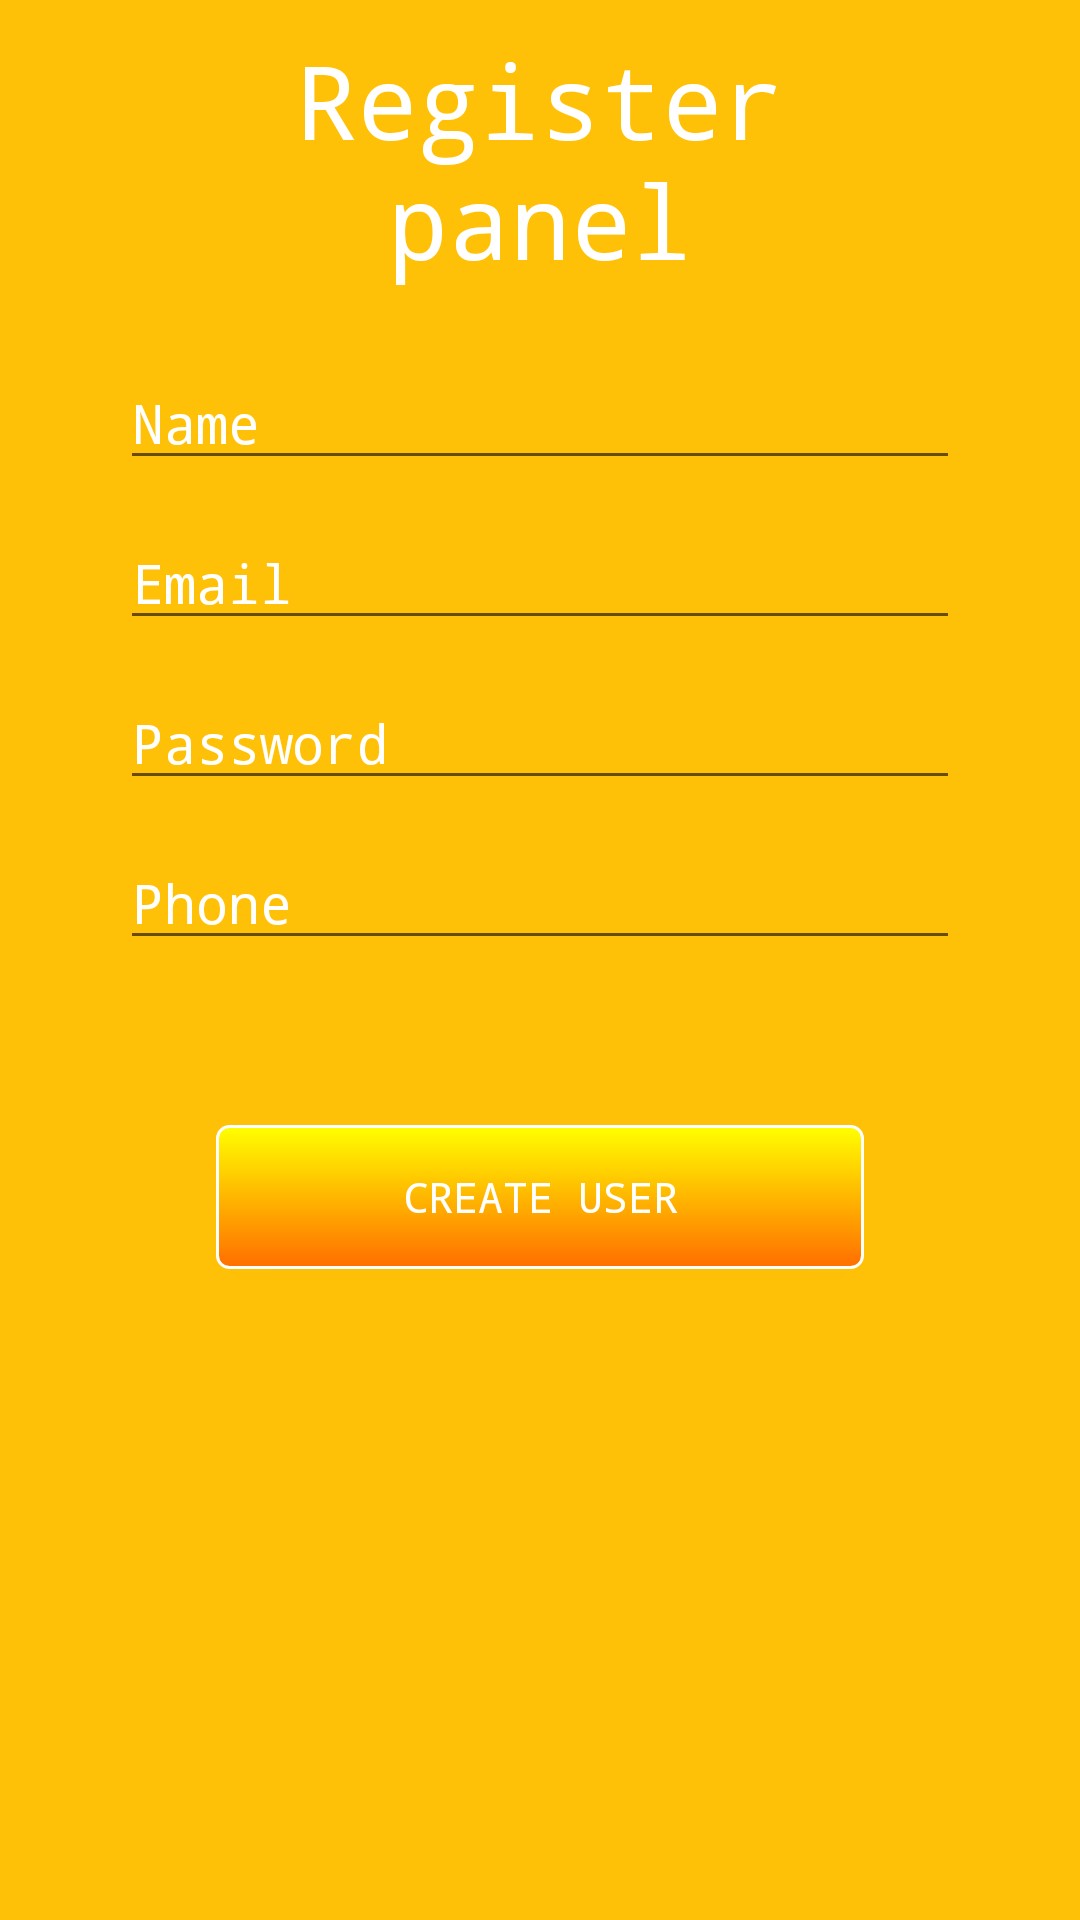

Layout XML and referenced resources for this Android screen:
<!-- AndroidManifest.xml: application theme Theme.LetMeWork -->
<!-- res/layout/fragment_register.xml -->
<?xml version="1.0" encoding="utf-8"?>
<LinearLayout xmlns:android="http://schemas.android.com/apk/res/android"
    xmlns:tools="http://schemas.android.com/tools"
    android:layout_width="match_parent"
    android:layout_height="match_parent"
    android:background="#FFC107"
    android:orientation="vertical"
    tools:context=".fregments.Register">

    <LinearLayout
        android:layout_width="match_parent"
        android:layout_height="match_parent"
        android:layout_weight="1"
        android:orientation="horizontal">

        <LinearLayout
            android:layout_width="match_parent"
            android:layout_height="match_parent"
            android:layout_weight="1"
            android:orientation="vertical"></LinearLayout>

        <LinearLayout
            android:layout_width="match_parent"
            android:layout_height="match_parent"
            android:layout_weight="0.25"
            android:orientation="vertical">

            <LinearLayout
                android:layout_width="match_parent"
                android:layout_height="match_parent"
                android:layout_weight="2"
                android:orientation="vertical">

                <TextView
                    android:id="@+id/textView2"
                    android:layout_width="match_parent"
                    android:layout_height="match_parent"
                    android:fontFamily="monospace"
                    android:gravity="center"
                    android:text="Register panel"
                    android:textColor="@color/white"
                    android:textSize="34sp" />
            </LinearLayout>

            <LinearLayout
                android:layout_width="match_parent"
                android:layout_height="match_parent"
                android:layout_weight="1"
                android:orientation="vertical">

                <EditText
                    android:id="@+id/newUserName"
                    android:layout_width="match_parent"
                    android:layout_height="wrap_content"
                    android:layout_marginTop="15dp"
                    android:layout_weight="1"
                    android:ems="10"
                    android:fontFamily="monospace"
                    android:hint="Name"
                    android:inputType="textPersonName"
                    android:textColor="@color/white"
                    android:textColorHint="@color/white" />

                <EditText
                    android:id="@+id/newUserEmail"
                    android:layout_width="match_parent"
                    android:layout_height="wrap_content"
                    android:layout_marginTop="15dp"
                    android:layout_weight="1"
                    android:ems="10"
                    android:fontFamily="monospace"
                    android:hint="Email"
                    android:inputType="textPersonName"
                    android:textColor="@color/white"
                    android:textColorHint="@color/white" />

                <EditText
                    android:id="@+id/newUserPassword"
                    android:layout_width="match_parent"
                    android:layout_height="wrap_content"
                    android:layout_marginTop="15dp"
                    android:layout_weight="1"
                    android:ems="10"
                    android:fontFamily="monospace"
                    android:hint="Password"
                    android:inputType="textPassword"
                    android:textColor="@color/white"
                    android:textColorHint="@color/white" />

                <EditText
                    android:id="@+id/newUserPhone"
                    android:layout_width="match_parent"
                    android:layout_height="wrap_content"
                    android:layout_marginTop="15dp"
                    android:layout_weight="1"
                    android:ems="10"
                    android:fontFamily="monospace"
                    android:hint="Phone"
                    android:inputType="textPersonName"
                    android:textColor="@color/white"
                    android:textColorHint="@color/white" />

            </LinearLayout>
        </LinearLayout>

        <LinearLayout
            android:layout_width="match_parent"
            android:layout_height="match_parent"
            android:layout_weight="1"
            android:orientation="vertical"></LinearLayout>
    </LinearLayout>

    <LinearLayout
        android:layout_width="match_parent"
        android:layout_height="match_parent"
        android:layout_weight="1"
        android:orientation="horizontal">

        <LinearLayout
            android:layout_width="match_parent"
            android:layout_height="match_parent"
            android:layout_weight="1"
            android:orientation="vertical"></LinearLayout>

        <LinearLayout
            android:layout_width="match_parent"
            android:layout_height="match_parent"
            android:layout_weight="0.5"
            android:orientation="vertical">

            <LinearLayout
                android:layout_width="match_parent"
                android:layout_height="match_parent"
                android:layout_weight="1"
                android:orientation="vertical">

                <Button
                    android:id="@+id/newUser"
                    android:layout_width="match_parent"
                    android:layout_height="wrap_content"
                    android:layout_marginTop="55dp"
                    android:background="@drawable/btn"
                    android:fontFamily="monospace"
                    android:onClick="createNewUser"
                    android:text="Create User"
                    android:textColor="@color/white" />
            </LinearLayout>

            <LinearLayout
                android:layout_width="match_parent"
                android:layout_height="match_parent"
                android:layout_weight="1"
                android:orientation="vertical"></LinearLayout>
        </LinearLayout>

        <LinearLayout
            android:layout_width="match_parent"
            android:layout_height="match_parent"
            android:layout_weight="1"
            android:orientation="vertical"></LinearLayout>
    </LinearLayout>
</LinearLayout>
<!-- resources referenced by this layout -->
<resources>
  <!-- drawable btn (drawable) -->
  <?xml version="1.0" encoding="utf-8"?>
  <shape xmlns:android="http://schemas.android.com/apk/res/android">
      <gradient
          android:startColor="#FFFF00"
          android:endColor="#FF6E00"
          android:angle="270" />
      <stroke
          android:width="1dp"
          android:color="#FFFFFF" />
      <corners
          android:radius="4dp" />
      <padding
          android:left="10dp"
          android:top="10dp"
          android:right="10dp"
          android:bottom="10dp" />
  </shape>
  <style name="Theme.LetMeWork" parent="Theme.AppCompat.Light.NoActionBar">
          
          <item name="colorPrimary">@color/purple_500</item>
          <item name="colorPrimaryVariant">@color/purple_700</item>
          <item name="colorOnPrimary">@color/white</item>
          
          <item name="colorSecondary">@color/teal_200</item>
          <item name="colorSecondaryVariant">@color/teal_700</item>
          <item name="colorOnSecondary">@color/black</item>
          
          <item name="android:statusBarColor" tools:targetApi="l">?attr/colorPrimaryVariant</item>
          
      </style>
  <!-- not gathered from this repository: default colours our renderer supplied (Android Studio template values) -->
  <color name="purple_500">#FF6200EE</color>
  <color name="purple_700">#FF3700B3</color>
  <color name="teal_200">#FF03DAC5</color>
  <color name="teal_700">#FF018786</color>
  <color name="black">#FF000000</color>
  <color name="white">#FFFFFFFF</color>
</resources>
